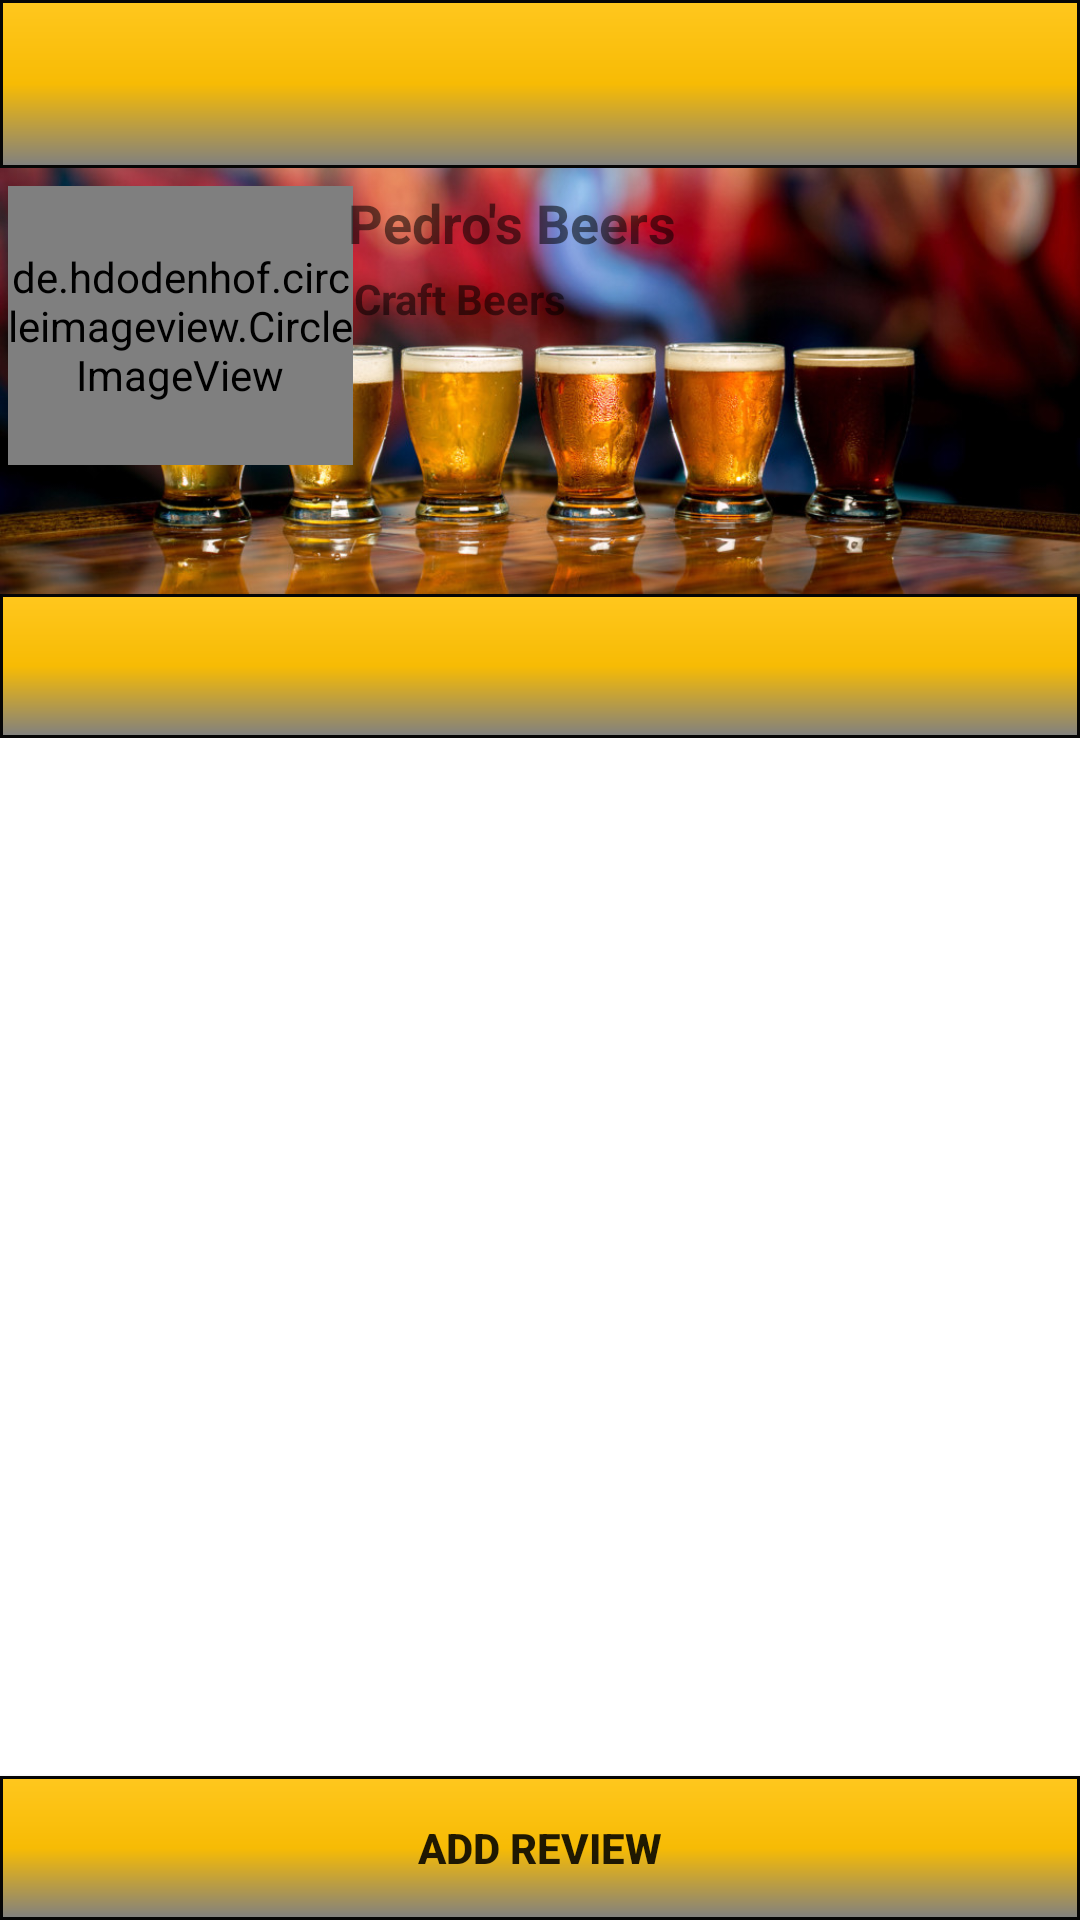

This screen was rendered from an Android layout file. Write that file and the resources it references.
<!-- AndroidManifest.xml: application theme Theme.AppCompat.Light.NoActionBar -->
<!-- res/layout/retailer_reviews.xml -->
<?xml version="1.0" encoding="utf-8"?>
<androidx.drawerlayout.widget.DrawerLayout
    xmlns:android="http://schemas.android.com/apk/res/android"
    xmlns:app="http://schemas.android.com/apk/res-auto"
    xmlns:tools="http://schemas.android.com/tools"
    android:id="@+id/drawer_layout1"
    android:layout_width="match_parent"
    android:layout_height="match_parent"
    android:fitsSystemWindows="true"
    tools:context=".CustomerActivities.RetailerReviewList">


    <RelativeLayout
        android:layout_width="match_parent"
        android:layout_height="match_parent"
        android:background="#FFFFFF">

        <androidx.appcompat.widget.Toolbar
            android:id="@id/toolbar1"
            android:layout_width="match_parent"
            android:layout_height="wrap_content"
            android:layout_alignParentTop="true"
            android:background="@drawable/toolbar_layout"
            app:layout_constraintTop_toTopOf="@id/food_img"
            android:minHeight="?attr/actionBarSize"
            >
        </androidx.appcompat.widget.Toolbar>

        <ImageView
            android:id="@+id/food_img"
            android:layout_width="match_parent"
            android:layout_height="254dp"
            android:layout_alignTop="@+id/toolbar1"
            android:layout_alignParentStart="true"
            android:layout_marginStart="0dp"
            android:layout_marginTop="0dp"
            app:srcCompat="@drawable/beer"
            android:layout_alignParentLeft="true"
            android:layout_marginLeft="0dp" />

        <com.google.android.material.tabs.TabLayout
            android:id="@+id/tab"
            android:layout_width="match_parent"
            android:layout_height="wrap_content"
            android:layout_alignBottom="@id/food_img"
            android:layout_alignParentStart="true"
            android:layout_alignParentLeft="true"
            android:layout_marginStart="0dp"
            android:layout_marginLeft="0dp"
            android:layout_marginBottom="8dp"
            android:layout_toEndOf="@+id/food_img"
            android:layout_toRightOf="@+id/food_img"
            android:background="@drawable/toolbar_layout"
            app:tabIndicatorColor="@color/common_google_signin_btn_text_dark_focused">

        </com.google.android.material.tabs.TabLayout>



        <de.hdodenhof.circleimageview.CircleImageView xmlns:app="http://schemas.android.com/apk/res-auto"
            android:id="@+id/profile_image"
            android:layout_width="115dp"
            android:layout_height="93dp"
            android:layout_alignParentTop="true"
            android:layout_marginTop="62dp"
            android:layout_marginEnd="-2dp"
            android:layout_toStartOf="@+id/textView2"
            android:src="@drawable/company_logo"
            app:civ_border_color="@color/colorAccent"
            app:civ_border_width="3dp"
            android:layout_marginRight="-2dp"
            android:layout_toLeftOf="@+id/textView2" />

        <TextView
            android:id="@+id/prof_name"
            android:layout_width="wrap_content"
            android:layout_height="wrap_content"
            android:layout_alignParentStart="true"
            android:layout_alignParentLeft="true"
            android:layout_alignParentTop="true"
            android:layout_marginStart="116dp"
            android:layout_marginLeft="116dp"
            android:layout_marginTop="62dp"
            android:text="Pedro's Beers"
            android:textColor="@color/common_google_signin_btn_text_dark_default"
            android:textSize="18sp"
            android:textStyle="bold" />

        <TextView
            android:id="@+id/textView2"
            android:layout_width="wrap_content"
            android:layout_height="wrap_content"
            android:layout_alignStart="@+id/prof_name"
            android:layout_alignParentTop="true"
            android:layout_marginStart="2dp"
            android:layout_marginTop="90dp"
            android:text="Craft Beers"
            android:textColor="@color/common_google_signin_btn_text_dark_default"
            android:textStyle="bold"
            android:layout_alignLeft="@+id/prof_name"
            android:layout_marginLeft="2dp" />

        <androidx.recyclerview.widget.RecyclerView
            android:id="@+id/review_recycler"
            android:layout_width="match_parent"
            android:layout_height="305dp"
            android:layout_alignBottom="@id/tab"
            android:layout_gravity="center"
            android:layout_marginBottom="-310dp"
            android:columnWidth="100dp"
            android:gravity="center"
            android:minHeight="90dp"
            android:numColumns="auto_fit"
            android:stretchMode="columnWidth"
            android:orientation="horizontal" >
        </androidx.recyclerview.widget.RecyclerView>

        <Button
            android:textStyle="bold"
            android:background="@drawable/toolbar_layout"
            android:id="@+id/add_review_btn"
            android:layout_width="match_parent"
            android:layout_height="wrap_content"
            android:layout_alignParentBottom="true"
            android:text="add review"/>

    </RelativeLayout>




    <com.google.android.material.navigation.NavigationView
        android:id="@+id/drawer2"
        android:layout_width="match_parent"
        android:layout_height="match_parent"
        android:layout_gravity="start"
        android:pointerIcon="arrow"
        app:itemIconTint="#8c000000"
        app:itemTextColor="#E6000000"
        />

</androidx.drawerlayout.widget.DrawerLayout>
<!-- resources referenced by this layout -->
<resources>
  <color name="colorAccent">#ffffff</color>
  <!-- drawable beer: jpg bitmap (drawable, 138084 bytes) -->
  <!-- drawable company_logo: jpg bitmap (drawable, 186663 bytes) -->
  <!-- drawable toolbar_layout (drawable) -->
  <?xml version="1.0" encoding="utf-8"?>
  <shape xmlns:android="http://schemas.android.com/apk/res/android"
      android:shape="rectangle" >
  
      <solid android:color="@color/colorPrimary"
          />
  
      <stroke
          android:width="1dp"
          android:color="#060606"
          />
      <gradient
          android:endColor="#808080"
          android:centerColor="#f7bb04"
          android:startColor="@color/colorPrimary"
          android:angle="270" />
  
  
  
  </shape>
  <color name="colorPrimary">#ffc71e</color>
</resources>
